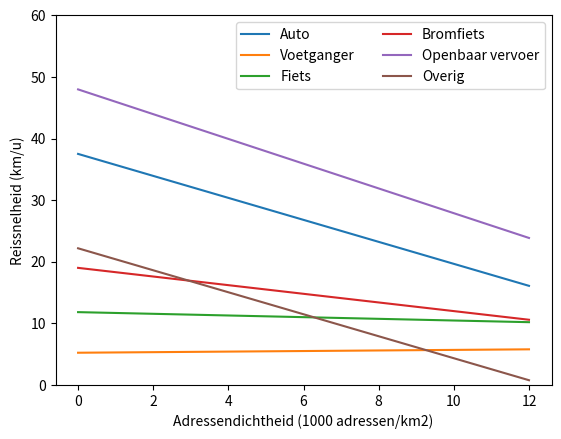

Generate this figure with matplotlib:
# -*- coding: utf-8 -*-
"""
Created on Sat Jan 20 17:28:27 2024

[redacted]
"""

import matplotlib.pyplot as plt

dlst = []
vlst_auto = []
vlst_voetganger = []
vlst_fiets = []
vlst_bromfiets = []
vlst_ov = []
vlst_overig = []
c = -0.010*41.92 - 2.393*1.51 - 1.035*1.31 + 0.342*6.44

for dichth in range(0, 12000, 1):
    dichth = dichth/1000
    dlst.append(dichth)
    vlst_auto.append(40.697 - 1.785*dichth + c)
    vlst_voetganger.append(8.420 + 0.046*dichth + c)
    vlst_fiets.append(15.011 - 0.136*dichth + c)
    vlst_bromfiets.append(22.197 - 0.702*dichth + c)
    vlst_ov.append(51.170 - 2.010*dichth + c)
    vlst_overig.append(25.375 - 1.785*dichth + c)

plt.figure()
plt.plot(dlst, vlst_auto)
plt.plot(dlst, vlst_voetganger)
plt.plot(dlst, vlst_fiets)
plt.plot(dlst, vlst_bromfiets)
plt.plot(dlst, vlst_ov)
plt.plot(dlst, vlst_overig)
plt.ylim(0,60)
plt.xlabel("Adressendichtheid (1000 adressen/km2)")
plt.ylabel("Reissnelheid (km/u)")
plt.legend(["Auto","Voetganger","Fiets","Bromfiets","Openbaar vervoer","Overig"],ncol=2)
plt.show()